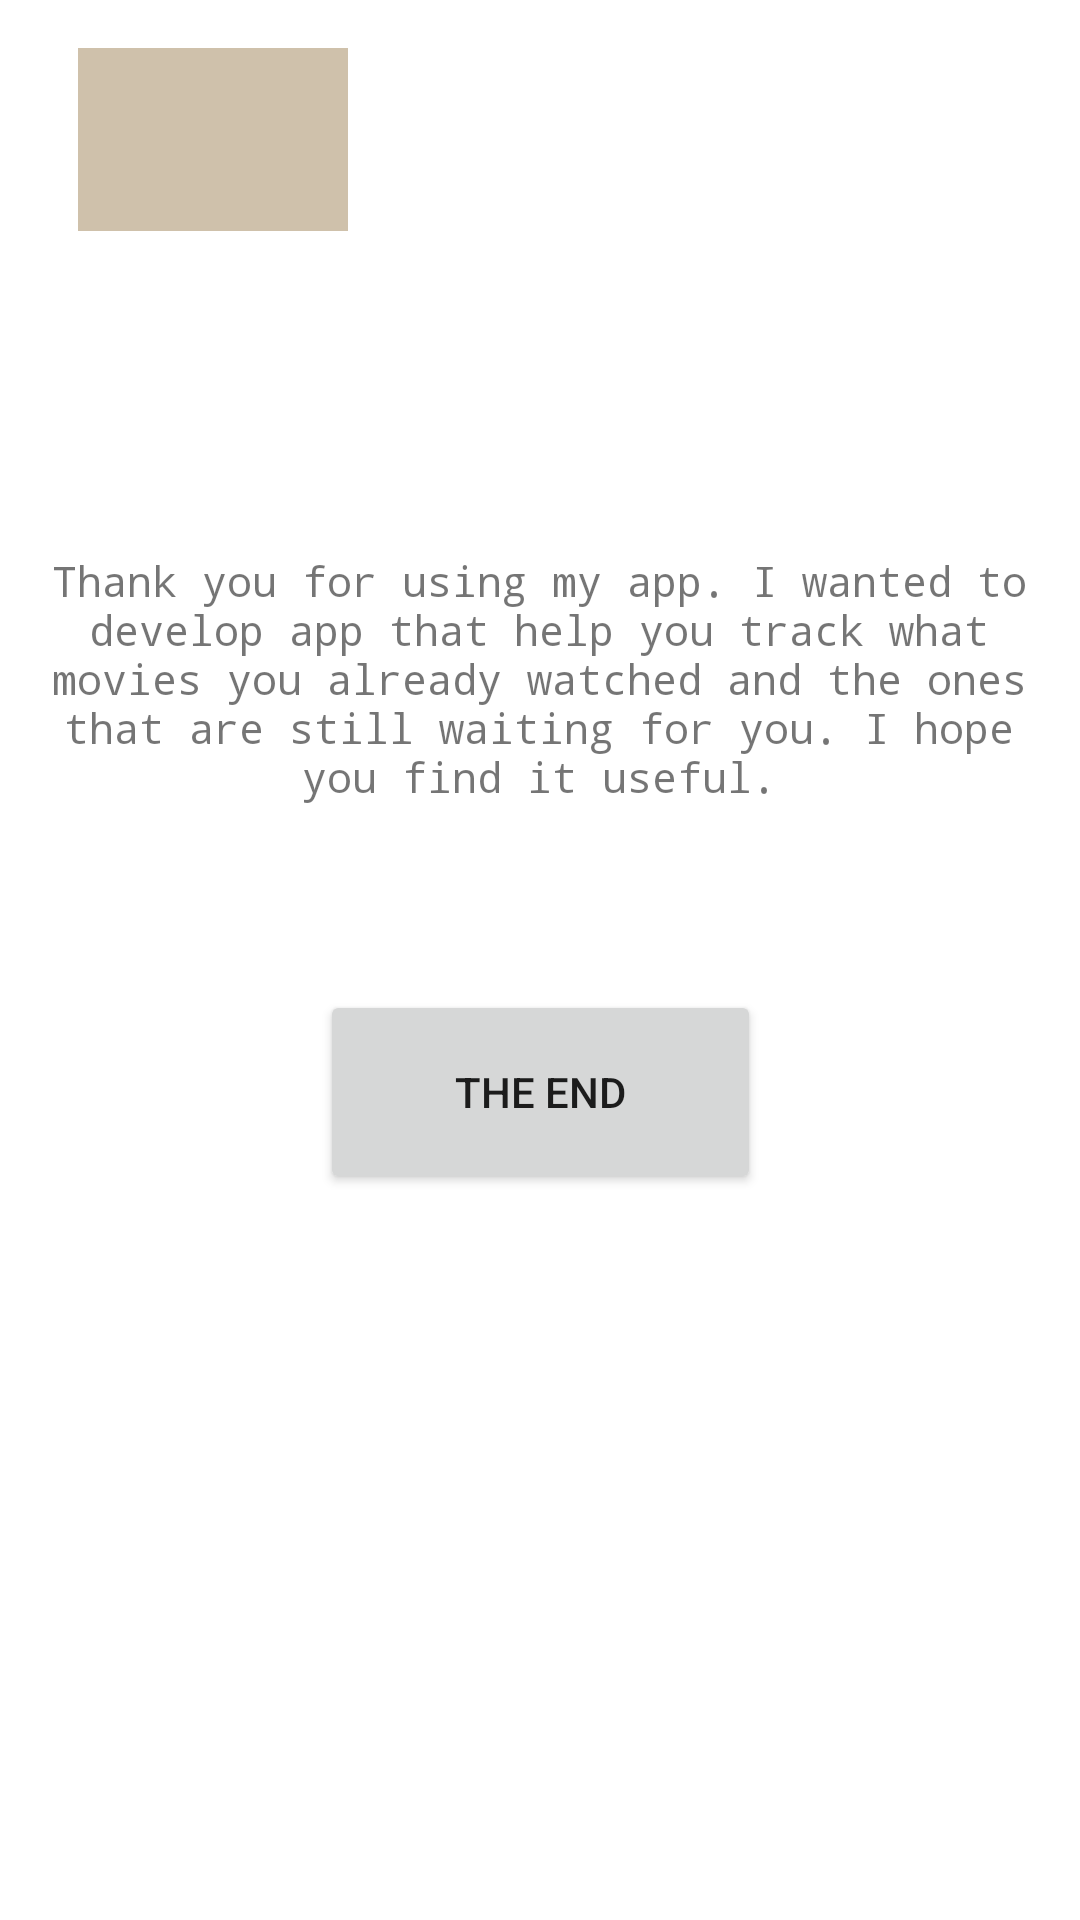

Write the Android layout XML for this screen, with the resource values it uses.
<!-- AndroidManifest.xml: application theme Theme.GoodTV -->
<!-- res/layout/fragment_more.xml -->
<?xml version="1.0" encoding="utf-8"?>
<androidx.constraintlayout.widget.ConstraintLayout xmlns:android="http://schemas.android.com/apk/res/android"
    xmlns:app="http://schemas.android.com/apk/res-auto"
    xmlns:tools="http://schemas.android.com/tools"
    android:layout_width="match_parent"
    android:layout_height="match_parent"
    tools:context=".MoreFrag" >

    <Button
        android:id="@+id/NextBtn"
        android:layout_width="147dp"
        android:layout_height="68dp"
        android:layout_marginTop="44dp"
        android:text="@string/end"
        app:layout_constraintEnd_toEndOf="parent"
        app:layout_constraintStart_toStartOf="parent"
        app:layout_constraintTop_toBottomOf="@+id/FirstText" />

    <TextView
        android:id="@+id/FirstText"
        android:layout_width="333dp"
        android:layout_height="102dp"
        android:layout_marginTop="184dp"
        android:fontFamily="monospace"
        android:text="@string/forend"
        android:textAlignment="center"
        app:layout_constraintEnd_toEndOf="parent"
        app:layout_constraintHorizontal_bias="0.498"
        app:layout_constraintStart_toStartOf="parent"
        app:layout_constraintTop_toTopOf="parent" />

    <ImageButton
        android:id="@+id/backBtnn"
        android:layout_width="90dp"
        android:layout_height="61dp"
        android:layout_marginTop="16dp"
        android:src="@drawable/ic_baseline_arrow_back_24"
        app:layout_constraintEnd_toEndOf="parent"
        app:layout_constraintHorizontal_bias="0.096"
        app:layout_constraintStart_toStartOf="parent"
        app:layout_constraintTop_toTopOf="parent"
        android:background="@color/light_brown2"/>

    <ImageView
        android:id="@+id/imageView"
        android:layout_width="389dp"
        android:layout_height="300dp"
        android:layout_marginBottom="16dp"
        android:src="@mipmap/ic_backgrounimage_thankimg"
        app:layout_constraintBottom_toBottomOf="parent"
        app:layout_constraintEnd_toEndOf="parent"
        app:layout_constraintStart_toStartOf="parent"
        app:layout_constraintTop_toBottomOf="@+id/NextBtn"
        app:layout_constraintVertical_bias="1.0" />
</androidx.constraintlayout.widget.ConstraintLayout>
<!-- resources referenced by this layout -->
<resources>
  <color name="light_brown2">#CFC1AB</color>
  <string name="end">The end</string>
  <string name="forend">Thank you for using my app. I wanted to develop app that help you track what movies you already watched and the ones that are still waiting for you. I hope you find it useful.</string>
  <style name="Theme.GoodTV" parent="Theme.MaterialComponents.DayNight.DarkActionBar">
          
          <item name="colorPrimary">@color/light_brown</item>
          <item name="colorPrimaryVariant">@color/light_brown</item>
          <item name="colorOnPrimary">@color/white</item>
          
          <item name="colorSecondary">@color/teal_200</item>
          <item name="colorSecondaryVariant">@color/teal_700</item>
          <item name="colorOnSecondary">@color/black</item>
          
          <item name="android:statusBarColor">?attr/colorPrimaryVariant</item>
          
      </style>
  <color name="light_brown">#A89985</color>
  <color name="white">#FFFFFFFF</color>
  <color name="teal_200">#FF03DAC5</color>
  <color name="teal_700">#FF018786</color>
  <color name="black">#FF000000</color>
</resources>
